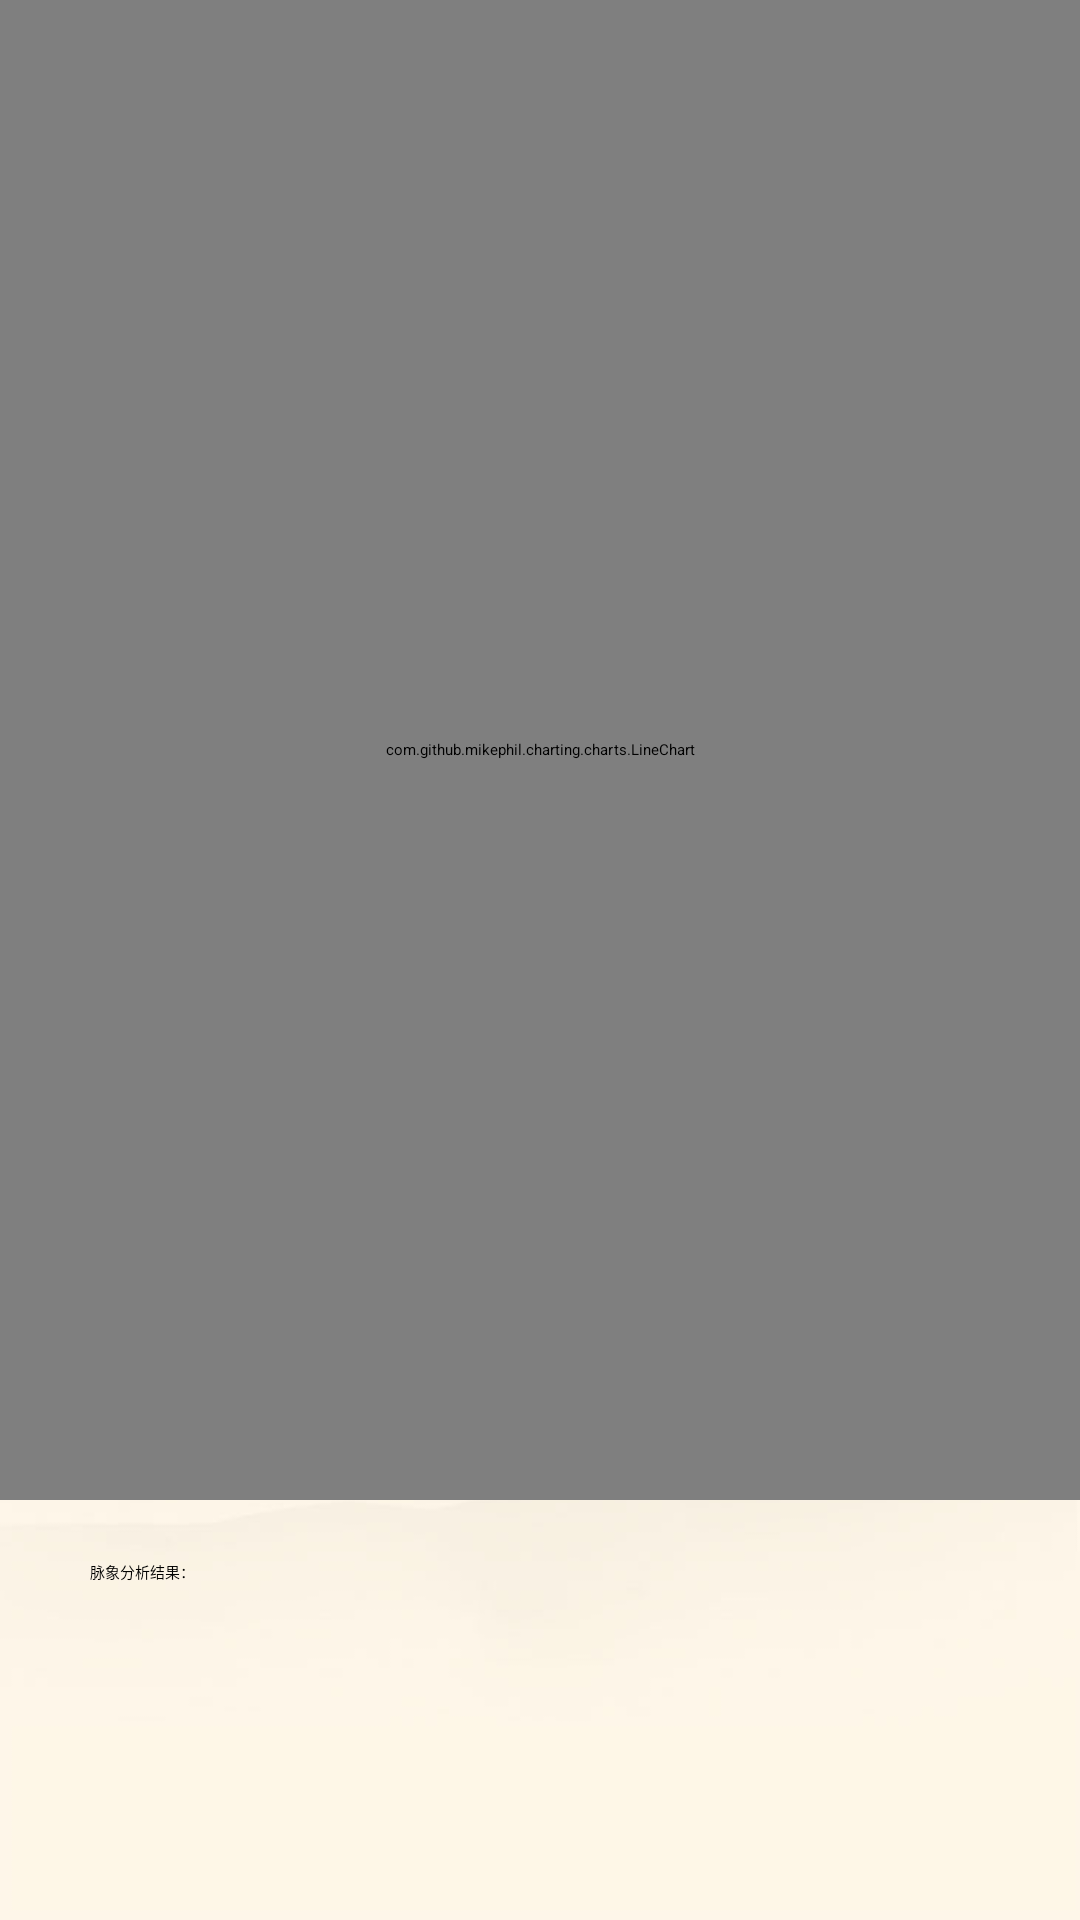

The Android layout XML behind this screen, and the referenced resources:
<!-- AndroidManifest.xml: application theme AppTheme -->
<!-- res/layout/activity_pulse_result.xml -->
<?xml version="1.0" encoding="utf-8"?>
<ScrollView xmlns:android="http://schemas.android.com/apk/res/android"
    xmlns:tools="http://schemas.android.com/tools"
    android:layout_width="match_parent"
    android:layout_height="match_parent"
    xmlns:app="http://schemas.android.com/apk/res-auto"
    android:background="@drawable/lung_background">

    <LinearLayout xmlns:android="http://schemas.android.com/apk/res/android"
        xmlns:app="http://schemas.android.com/apk/res-auto"
        xmlns:tools="http://schemas.android.com/tools"
        android:layout_width="match_parent"
        android:layout_height="wrap_content"
        tools:context=".activity.PulseResultActivity"
        android:orientation="vertical">

        <LinearLayout
            android:layout_width="match_parent"
            android:layout_height="?attr/actionBarSize"
            android:id="@+id/toolbar"
            android:gravity="center_vertical">

            <ImageButton
                android:layout_width="wrap_content"
                android:layout_height="wrap_content"
                android:id="@+id/pulse_result_toolbar_back"
                android:src="@drawable/toolbar_back"
                android:layout_marginStart="20dp"/>

            <TextView
                android:layout_width="wrap_content"
                android:layout_height="wrap_content"
                android:id="@+id/face_toolbar_title"
                android:text="脉象分析"
                android:layout_marginStart="30dp"
                android:textSize="23sp"
                android:textColor="@color/brown"/>
        </LinearLayout>


        
        
        
        
        
        
        
        


        <com.github.mikephil.charting.charts.LineChart
            android:id="@+id/chart1"
            android:layout_width="match_parent"
            android:layout_height="500dp"
            android:layout_above="@+id/seekBar1" />


        <LinearLayout
            android:layout_width="match_parent"
            android:layout_height="50dp"
            android:orientation="horizontal"
            android:paddingStart="30dp"
            android:paddingEnd="30dp"
            android:paddingTop="20dp">

            <TextView
                android:layout_width="0dp"
                android:layout_height="wrap_content"
                android:layout_weight="1"
                android:text="脉象分析结果："
                android:textColor="@color/black"/>

            <TextView
                android:id="@+id/pulse_result"
                android:layout_width="0dp"
                android:layout_height="wrap_content"
                android:layout_weight="1"
                android:textColor="@color/black"/>
        </LinearLayout>


    </LinearLayout>

</ScrollView>
<!-- resources referenced by this layout -->
<resources>
  <color name="brown">#AA8B5F</color>
  <!-- drawable lung_background: jpg bitmap (drawable-hdpi, 25793 bytes) -->
  <!-- drawable toolbar_back: png bitmap (drawable-hdpi, 1514 bytes) -->
  <style name="AppTheme" parent="XUITheme.Phone">
          
  
          <item name="colorPrimary">@color/brown</item>
          <item name="colorPrimaryDark">@color/brown</item>
          <item name="colorAccent">@color/brown</item>
          <item name="xui_actionbar_height">?actionBarSize</item>
      </style>
  <!-- not gathered from this repository: default colours our renderer supplied (Android Studio template values) -->
  <color name="black">#FF000000</color>
</resources>
